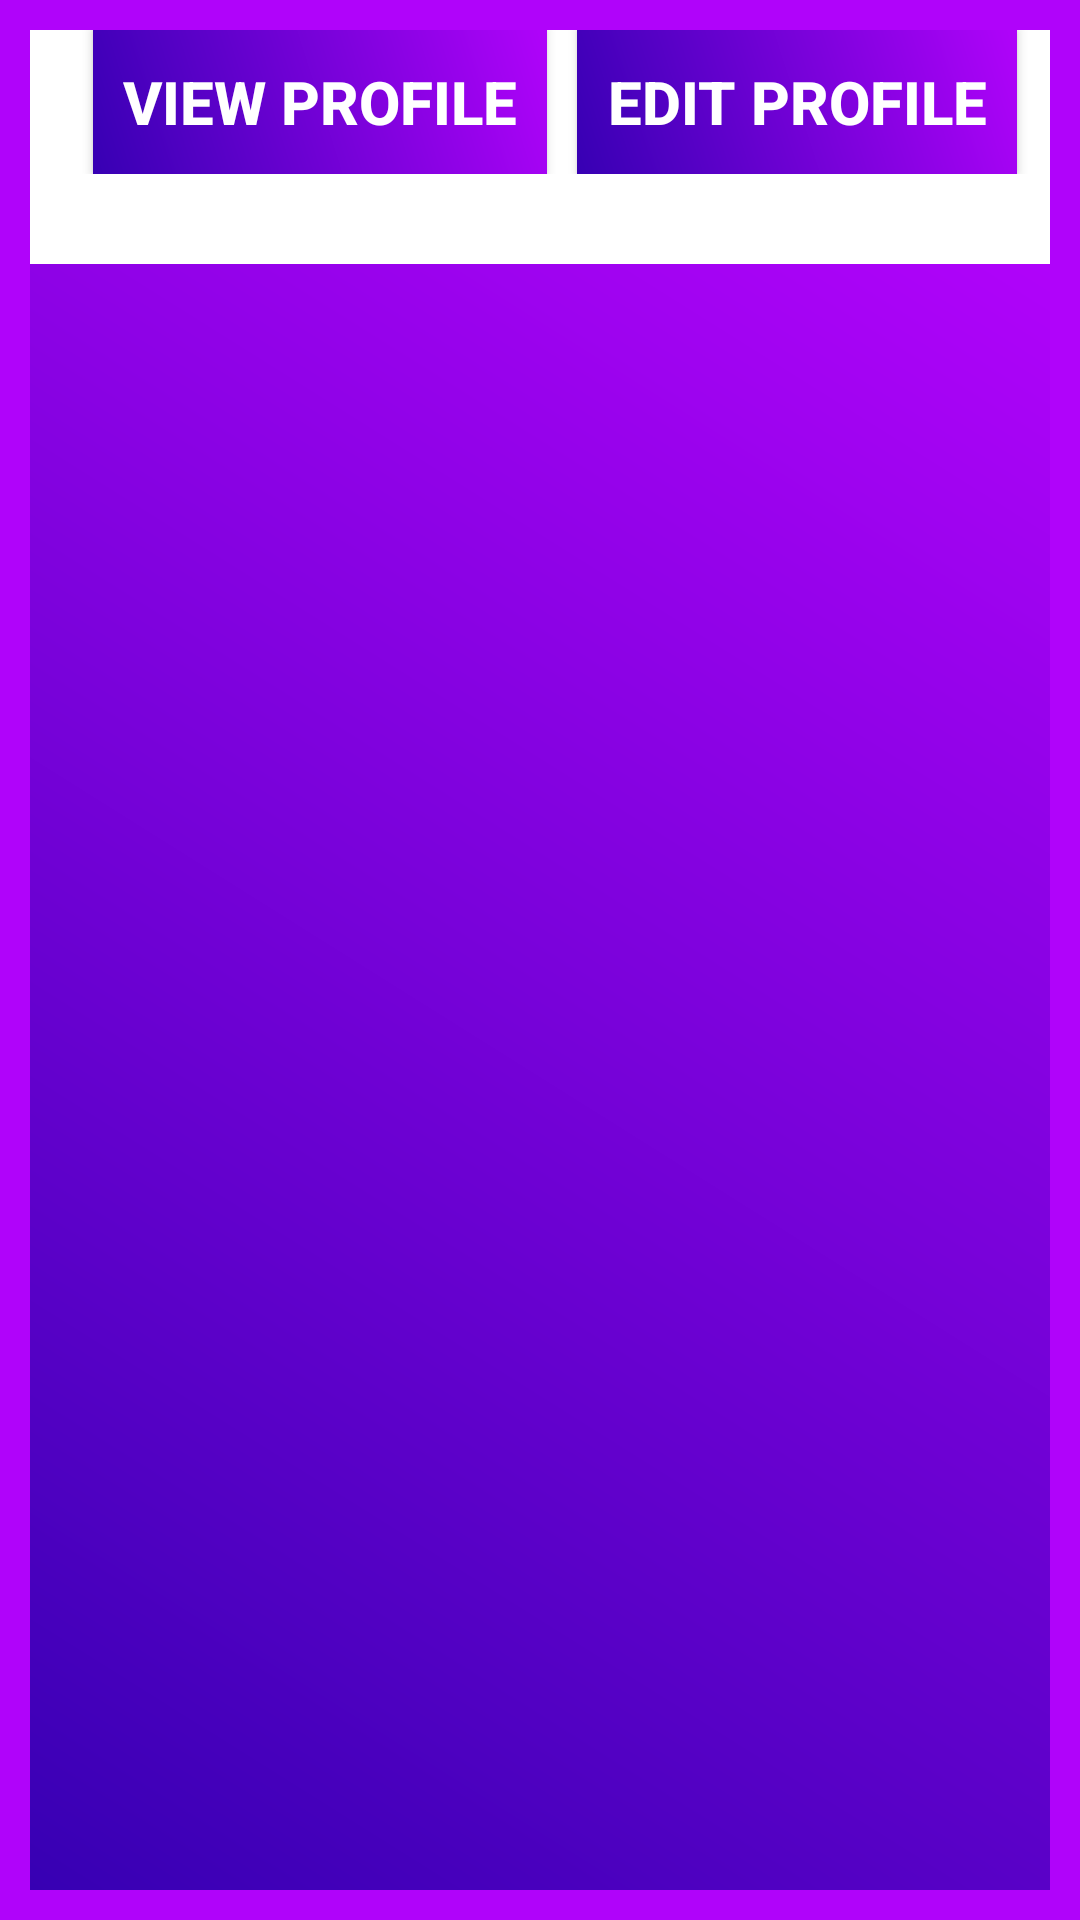

This screen was rendered from an Android layout file. Write that file and the resources it references.
<!-- AndroidManifest.xml: application theme Theme.ReformingKeralaThroughDigitilization. -->
<!-- res/layout/activity_profile_control_page.xml -->
<?xml version="1.0" encoding="utf-8"?>
<RelativeLayout xmlns:android="http://schemas.android.com/apk/res/android"
    xmlns:app="http://schemas.android.com/apk/res-auto"
    xmlns:tools="http://schemas.android.com/tools"
    android:layout_width="match_parent"
    android:layout_height="match_parent"
    android:orientation="vertical"
    android:background="@drawable/border"
    tools:context=".profileControlPage">

    <LinearLayout
        android:id="@+id/layout1"
        android:layout_width="match_parent"
        android:layout_height="wrap_content"
        android:orientation="horizontal"
        android:gravity="center"
        android:layout_marginTop="10dp"
        android:layout_marginLeft="10dp">

        <Button
            android:id="@+id/btnView"
            android:layout_width="wrap_content"
            android:layout_height="wrap_content"
            android:background="@drawable/gradientbackground"
            android:text="View Profile"
            android:textSize="20sp"
            android:textStyle="bold"
            android:padding="10dp"
            android:textColor="@color/white"/>

        <Button
            android:id="@+id/btnEdit"
            android:layout_width="wrap_content"
            android:layout_height="wrap_content"
            android:background="@drawable/gradientbackground"
            android:text="Edit Profile"
            android:padding="10dp"
            android:layout_marginStart="10dp"
            android:textSize="20sp"
            android:textStyle="bold"
            android:textColor="@color/white"/>
    </LinearLayout>

    <LinearLayout
        android:id="@+id/viewLayout"
        android:layout_width="match_parent"
        android:layout_height="match_parent"
        android:layout_below="@+id/layout1"
        android:orientation="vertical"
        android:layout_marginTop="30dp"
        android:layout_marginStart="10dp"
        android:layout_marginEnd="10dp"
        android:layout_marginBottom="10dp"
        android:background="@drawable/gradientbackground"/>
    <LinearLayout
        android:id="@+id/editLayout"
        android:layout_width="match_parent"
        android:layout_height="match_parent"
        android:layout_below="@+id/layout1"
        android:orientation="vertical"
        android:layout_marginTop="30dp"
        android:layout_marginStart="10dp"
        android:layout_marginEnd="10dp"
        android:layout_marginBottom="10dp"
        android:visibility="gone"
        android:background="@color/black"/>


</RelativeLayout>
<!-- resources referenced by this layout -->
<resources>
  <color name="black">#FF000000</color>
  <color name="white">#FFFFFFFF</color>
  <!-- drawable border (drawable) -->
  <?xml version="1.0" encoding="utf-8"?>
  <shape xmlns:android="http://schemas.android.com/apk/res/android"
      android:shape="rectangle">
          <stroke
              android:width="10dp"
              android:color="@color/purple_200"/>
          <solid android:color="@color/white"/>
  
  </shape>
  <!-- drawable gradientbackground (drawable) -->
  <?xml version="1.0" encoding="utf-8"?>
  <shape xmlns:android="http://schemas.android.com/apk/res/android">
      <gradient android:angle="45"
          android:startColor="@color/purple_700"
          android:endColor="@color/purple_200"
          />
  
  </shape>
  <style name="Theme.ReformingKeralaThroughDigitilization." parent="Theme.AppCompat.Light.DarkActionBar">
          <item name="windowActionBar">false</item>
          <item name="windowNoTitle">true</item>
          <item name="android:windowFullscreen">true</item>
      </style>
  <color name="purple_200">#B003FA</color>
  <color name="purple_700">#FF3700B3</color>
</resources>
